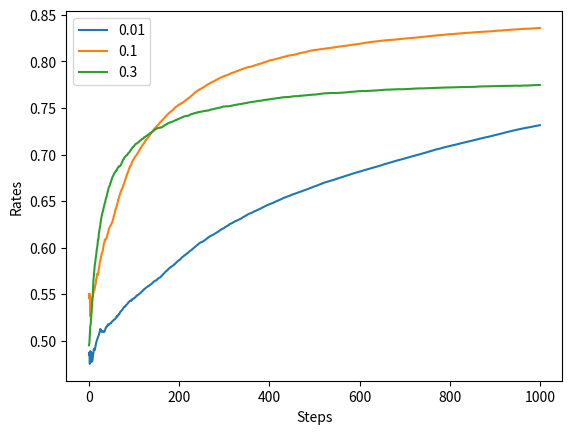

Here is the Python script that generated this plot:
import numpy as np


class Bandit:
    def __init__(self, arms=10):
        self.rates = np.random.rand(arms)

    def play(self, arm):
        rate = self.rates[arm]
        if rate > np.random.rand():
            return 1
        else:
            return 0


class Agent:
    def __init__(self, epsilon, action_size=10):
        self.epsilon = epsilon
        self.Qs = np.zeros(action_size)
        self.ns = np.zeros(action_size)

    def update(self, action, reward):
        self.ns[action] += 1
        self.Qs[action] += (reward - self.Qs[action]) / self.ns[action]

    def get_action(self):
        if np.random.rand() < self.epsilon:
            return np.random.randint(0, len(self.Qs))
        return np.argmax(self.Qs)



import matplotlib.pyplot as plt

runs = 200
steps = 1000
epsilons = [0.01, 0.1, 0.3]
results = {}

for epsilon in epsilons:
    all_rates = np.zeros((runs, steps))

    for run in range(runs):
        bandit = Bandit()
        agent = Agent(epsilon)
        total_reward = 0
        rates = []


        for step in range(steps):
            action = agent.get_action()
            reward = bandit.play(action)
            agent.update(action, reward)
            total_reward += reward
            rates.append(total_reward / (step+1))

        all_rates[run] = rates

    avg_rates = np.average(all_rates, axis=0)
    results[epsilon] = avg_rates

plt.figure()
plt.ylabel("Rates")
plt.xlabel("Steps")
for key, avg_rates in results.items():
    plt.plot(avg_rates, label=key)
plt.legend()
plt.show()

